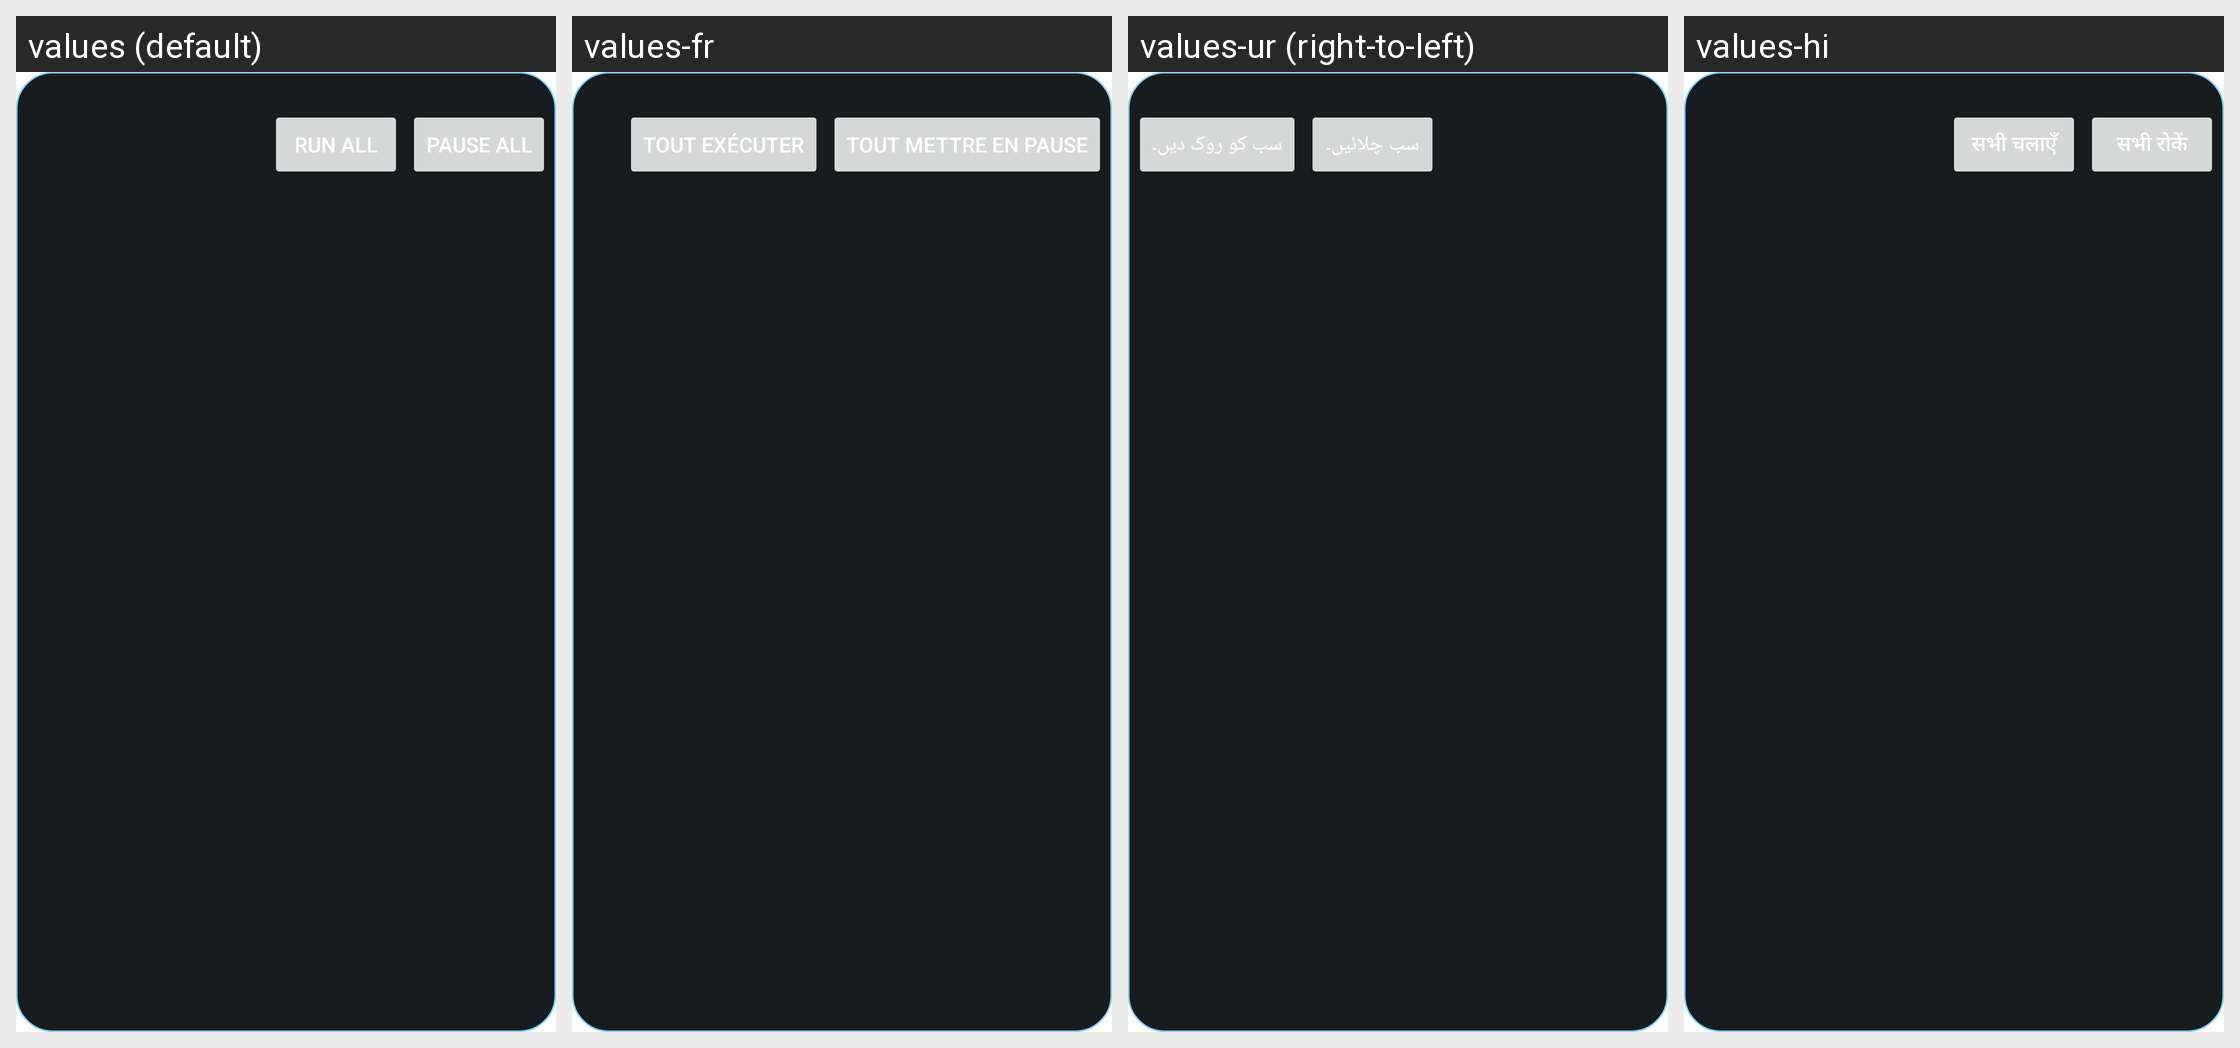

For this localized Android screen grid, give each drawn string resource with its value in every locale shown.
Android screen res/layout/widget_scheduled_tasks.xml rendered under 4 locales, left to right: values (default), values-fr, values-ur (right-to-left), values-hi. Device: Nexus 5 (rendered at 1080×1920; each locale shown at half size, 540×960, under a caption strip naming it); theme Theme.FastMediaSorter.
Other locales in the repository, not shown: values-ar, values-bn, values-de, values-es, values-it, values-pt, values-ru, values-uk.
Strings drawn on this screen, with the default value and each locale's value (text and hints the layout hard-codes, and strings that could not be matched under every locale, appear in the picture but are not listed):

widget_scheduled_run_all
  values: Run All
  values-fr: Tout exécuter
  values-ur: سب چلائیں۔
  values-hi: सभी चलाएँ

widget_scheduled_pause_all
  values: Pause All
  values-fr: Tout mettre en pause
  values-ur: سب کو روک دیں۔
  values-hi: सभी रोकें
